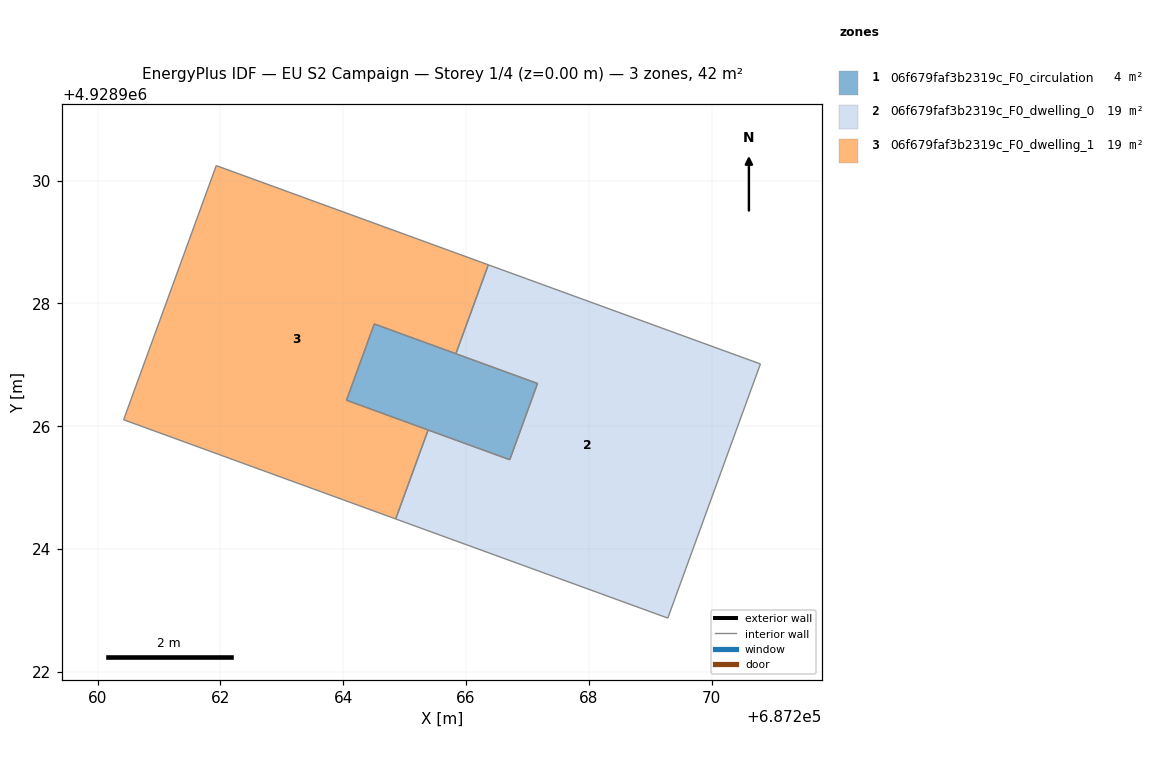
=== STOREY PLAN SPEC (per zone: floor XY polygon, exterior-wall plan segments, windows/doors) ===
zone 1: 06f679faf3b2319c_F0_circulation  (3.7 m²)
  floor: (687266.71, 4928925.46) (687267.16, 4928926.70) (687264.51, 4928927.67) (687264.05, 4928926.42)
  interior walls: 4
zone 2: 06f679faf3b2319c_F0_dwelling_0  (18.9 m²)
  floor: (687269.28, 4928922.88) (687270.79, 4928927.01) (687266.36, 4928928.63) (687265.83, 4928927.18) (687267.16, 4928926.70) (687266.71, 4928925.46) (687265.38, 4928925.94) (687264.85, 4928924.49)
  interior walls: 8
zone 3: 06f679faf3b2319c_F0_dwelling_1  (18.9 m²)
  floor: (687264.85, 4928924.49) (687265.38, 4928925.94) (687264.05, 4928926.42) (687264.51, 4928927.67) (687265.83, 4928927.18) (687266.36, 4928928.63) (687261.93, 4928930.24) (687260.43, 4928926.11)
  interior walls: 8

=== DERIVED (storey summary) ===
Building: EU S2 Campaign
Storey: 1 of 4  (floor level z = 0.00 m)
Storey gross floor area: 41.5 m²
Zones on this storey: 3
  - 06f679faf3b2319c_F0_circulation: floor 3.7 m²
  - 06f679faf3b2319c_F0_dwelling_0: floor 18.9 m²
  - 06f679faf3b2319c_F0_dwelling_1: floor 18.9 m²
Zone adjacency (shared interzone walls):
  - 06f679faf3b2319c_F0_circulation ↔ 06f679faf3b2319c_F0_dwelling_0
  - 06f679faf3b2319c_F0_circulation ↔ 06f679faf3b2319c_F0_dwelling_1
  - 06f679faf3b2319c_F0_dwelling_0 ↔ 06f679faf3b2319c_F0_dwelling_1